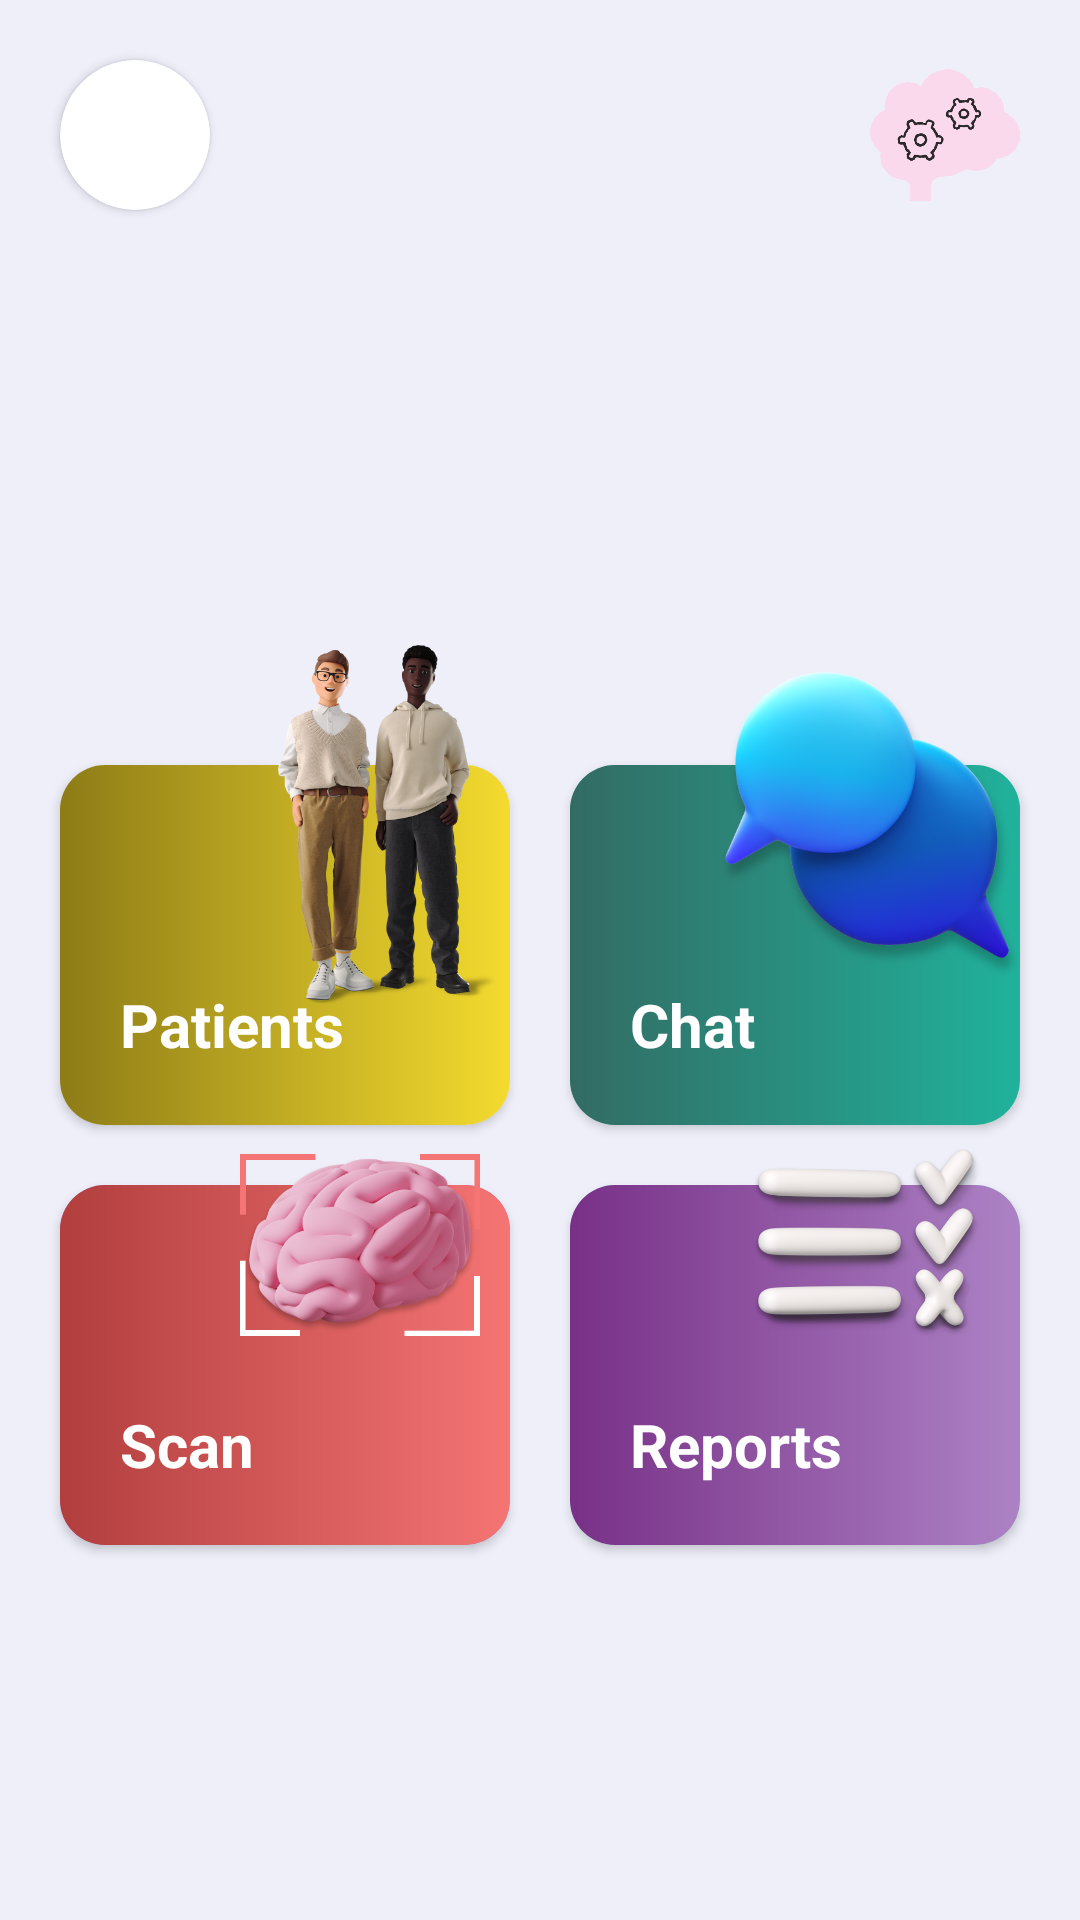

Android layout source for this screen:
<!-- AndroidManifest.xml: application theme Theme.BrainTumorDetection -->
<!-- res/layout/home.xml -->
<?xml version="1.0" encoding="utf-8"?>
<androidx.constraintlayout.widget.ConstraintLayout xmlns:android="http://schemas.android.com/apk/res/android"
    xmlns:tools="http://schemas.android.com/tools"
    android:layout_width="match_parent"
    android:layout_height="match_parent"
    xmlns:app="http://schemas.android.com/apk/res-auto"
    android:background="@color/background4">


    <androidx.cardview.widget.CardView
        android:id="@+id/card_img"
        android:layout_width="50sp"
        android:layout_height="50sp"
        app:layout_constraintStart_toStartOf="parent"
        app:layout_constraintTop_toTopOf="parent"
        app:cardBackgroundColor="@color/white"
        app:cardCornerRadius="100sp"
        android:layout_margin="20sp"
        >
        <androidx.constraintlayout.widget.ConstraintLayout
            android:layout_width="match_parent"
            android:layout_height="match_parent">
            <ImageView
                android:id="@+id/dr_img"
                android:layout_width="0dp"
                android:layout_height="0dp"
                app:layout_constraintEnd_toEndOf="parent"
                app:layout_constraintStart_toStartOf="parent"
                app:layout_constraintTop_toTopOf="parent"
                app:layout_constraintBottom_toBottomOf="parent"
                android:scaleType="fitXY"
                />
        </androidx.constraintlayout.widget.ConstraintLayout>

    </androidx.cardview.widget.CardView>


    <ImageView
        android:layout_width="50sp"
        android:layout_height="50sp"
        app:layout_constraintTop_toTopOf="@id/card_img"
        app:layout_constraintBottom_toBottomOf="@id/card_img"
        app:layout_constraintEnd_toEndOf="parent"
        android:layout_marginEnd="20sp"
        android:src="@drawable/not"
        />



    <TextView
        android:id="@+id/user_txt"
        android:layout_width="wrap_content"
        android:layout_height="wrap_content"
        app:layout_constraintStart_toEndOf="@id/card_img"
        app:layout_constraintTop_toTopOf="@id/card_img"
        app:layout_constraintBottom_toBottomOf="@id/card_img"
        android:layout_marginStart="20sp"
        android:text=""
        android:textStyle="bold"
        android:textColor="@color/black"
        android:textSize="14sp"
        />

    <TextView
        android:id="@+id/user2_txt"
        android:layout_width="wrap_content"
        android:layout_height="wrap_content"
        app:layout_constraintStart_toStartOf="@id/card_img"
        app:layout_constraintTop_toBottomOf="@id/card_img"
        android:layout_marginTop="50sp"
        android:text=""
        android:textStyle="bold"
        android:textColor="@color/black"
        android:textSize="26sp"
        />


    <androidx.cardview.widget.CardView
        android:id="@+id/cardh1"
        android:layout_width="0dp"
        android:layout_height="120sp"
        app:cardCornerRadius="15dp"
        android:layout_marginTop="100sp"
        android:layout_marginStart="20sp"
        app:layout_constraintStart_toStartOf="parent"
        app:layout_constraintEnd_toStartOf="@id/cardh3"
        app:layout_constraintTop_toBottomOf="@id/user2_txt"

        >
        <androidx.constraintlayout.widget.ConstraintLayout
            android:id="@+id/add_btn"
            android:layout_width="match_parent"
            android:layout_height="match_parent"
            android:background="@drawable/gradientc1"
            >

            <TextView
                android:id="@+id/pa_txt"
                android:layout_width="wrap_content"
                android:layout_height="wrap_content"
                app:layout_constraintStart_toStartOf="parent"
                app:layout_constraintBottom_toBottomOf="parent"
                android:layout_margin="20sp"
                android:textSize="20sp"
                android:textStyle="bold"
                android:text="Patients"
                android:textColor="@color/color22"
                />


        </androidx.constraintlayout.widget.ConstraintLayout>


    </androidx.cardview.widget.CardView>

    <androidx.cardview.widget.CardView
        android:id="@+id/cardh2"
        android:layout_width="0dp"
        android:layout_height="120sp"
        app:cardCornerRadius="15dp"
        android:layout_marginTop="20sp"
        app:layout_constraintStart_toStartOf="@id/cardh1"
        app:layout_constraintEnd_toEndOf="@id/cardh1"
        app:layout_constraintTop_toBottomOf="@id/cardh1"
        android:backgroundTint="#915fdc"
        >
        <androidx.constraintlayout.widget.ConstraintLayout
            android:id="@+id/scan_btn"
            android:layout_width="match_parent"
            android:layout_height="match_parent"
            android:background="@drawable/gradientc3"
            >

            <TextView
                android:layout_width="wrap_content"
                android:layout_height="wrap_content"
                app:layout_constraintStart_toStartOf="parent"
                app:layout_constraintBottom_toBottomOf="parent"
                android:layout_margin="20sp"
                android:textSize="20sp"
                android:textStyle="bold"
                android:text="Scan"
                android:textColor="@color/color22"
                />



        </androidx.constraintlayout.widget.ConstraintLayout>

    </androidx.cardview.widget.CardView>

    <androidx.cardview.widget.CardView
        android:id="@+id/cardh3"
        android:layout_width="0dp"
        android:layout_height="120sp"
        app:cardCornerRadius="15dp"
        android:layout_marginStart="20sp"
        android:layout_marginEnd="20sp"
        app:layout_constraintStart_toEndOf="@id/cardh1"
        app:layout_constraintEnd_toEndOf="parent"
        app:layout_constraintTop_toTopOf="@id/cardh1"
        android:backgroundTint="#5fdc89"
        >
        <androidx.constraintlayout.widget.ConstraintLayout
            android:id="@+id/chat_btn"
            android:layout_width="match_parent"
            android:layout_height="match_parent"
            android:background="@drawable/gradientc2">

            <TextView
                android:layout_width="wrap_content"
                android:layout_height="wrap_content"
                app:layout_constraintStart_toStartOf="parent"
                app:layout_constraintBottom_toBottomOf="parent"
                android:layout_margin="20sp"
                android:textSize="20sp"
                android:textStyle="bold"
                android:text="Chat"
                android:textColor="@color/color22"
                />



        </androidx.constraintlayout.widget.ConstraintLayout>
    </androidx.cardview.widget.CardView>

    <androidx.cardview.widget.CardView
        android:id="@+id/cardh4"
        android:layout_width="0dp"
        android:layout_height="120sp"
        app:cardCornerRadius="15dp"
        android:layout_marginTop="20sp"
        app:layout_constraintStart_toStartOf="@id/cardh3"
        app:layout_constraintEnd_toEndOf="@id/cardh3"
        app:layout_constraintTop_toBottomOf="@id/cardh3"
        android:backgroundTint="#5fdcdc"
        >
        <androidx.constraintlayout.widget.ConstraintLayout
            android:id="@+id/patients_btn"
            android:layout_width="match_parent"
            android:layout_height="match_parent"
            android:background="@drawable/gradientc4"
            >

            <TextView
                android:layout_width="wrap_content"
                android:layout_height="wrap_content"
                app:layout_constraintStart_toStartOf="parent"
                app:layout_constraintBottom_toBottomOf="parent"
                android:layout_margin="20sp"
                android:textSize="20sp"
                android:textStyle="bold"
                android:text="Reports"
                android:textColor="@color/color22"
                />


        </androidx.constraintlayout.widget.ConstraintLayout>
    </androidx.cardview.widget.CardView>

    <ImageView
        android:layout_width="80sp"
        android:layout_height="120sp"
        android:layout_marginBottom="40sp"
        android:src="@drawable/pati"
        android:elevation="2dp"
        app:layout_constraintBottom_toBottomOf="@id/cardh1"
        app:layout_constraintEnd_toEndOf="@id/cardh1"
        tools:ignore="NotSibling" />
    <ImageView
        android:layout_width="120sp"
        android:layout_height="120sp"
        android:layout_marginBottom="40sp"
        android:src="@drawable/cchat"
        android:elevation="2dp"
        android:layout_marginEnd="-10sp"
        app:layout_constraintBottom_toBottomOf="@id/cardh3"
        app:layout_constraintEnd_toEndOf="@id/cardh3" />
    <ImageView
        android:layout_width="80sp"
        android:layout_height="80sp"
        android:layout_marginBottom="60sp"
        android:layout_marginEnd="10sp"
        android:src="@drawable/sscan"
        android:elevation="2dp"

        app:layout_constraintBottom_toBottomOf="@id/cardh2"
        app:layout_constraintEnd_toEndOf="@id/cardh2" />

    <ImageView
        android:layout_width="80sp"
        android:layout_height="80sp"
        android:layout_marginBottom="60sp"
        android:layout_marginEnd="10sp"
        android:src="@drawable/rrep"
        android:elevation="2dp"

        app:layout_constraintBottom_toBottomOf="@id/cardh4"
        app:layout_constraintEnd_toEndOf="@id/cardh4" />




</androidx.constraintlayout.widget.ConstraintLayout>
<!-- resources referenced by this layout -->
<resources>
  <color name="background4">#efeffa</color>
  <color name="black">#FF000000</color>
  <color name="color22">#FFFFFF</color>
  <color name="white">#FFFFFFFF</color>
  <!-- drawable cchat: png bitmap (drawable, 152304 bytes) -->
  <!-- drawable gradientc1 (drawable-v24) -->
  <?xml version="1.0" encoding="UTF-8"?>
  <shape xmlns:android="http://schemas.android.com/apk/res/android" android:shape="rectangle" >
  
      <gradient
          android:angle="360"
          android:endColor="#f4db2f"
  
          android:startColor="#8d7c17"
          android:type="linear" />
  
      <corners
          android:radius="0dp"/>
  
  </shape>
  <!-- drawable gradientc2 (drawable-v24) -->
  <?xml version="1.0" encoding="UTF-8"?>
  <shape xmlns:android="http://schemas.android.com/apk/res/android" android:shape="rectangle" >
  
      <gradient
          android:angle="360"
          android:endColor="#20b29c"
  
          android:startColor="#336b63"
          android:type="linear" />
  
      <corners
          android:radius="0dp"/>
  
  </shape>
  <!-- drawable gradientc3 (drawable-v24) -->
  <?xml version="1.0" encoding="UTF-8"?>
  <shape xmlns:android="http://schemas.android.com/apk/res/android" android:shape="rectangle" >
  
      <gradient
          android:angle="360"
          android:endColor="#f57474"
  
          android:startColor="#b23e3e"
          android:type="linear" />
  
      <corners
          android:radius="0dp"/>
  
  </shape>
  <!-- drawable gradientc4 (drawable) -->
  <?xml version="1.0" encoding="UTF-8"?>
  <shape xmlns:android="http://schemas.android.com/apk/res/android" android:shape="rectangle" >
  
      <gradient
          android:angle="360"
          android:endColor="#ad82c5"
  
          android:startColor="#783087"
          android:type="linear" />
  
      <corners
          android:radius="0dp"/>
  
  </shape>
  <!-- drawable not: png bitmap (drawable, 43133 bytes) -->
  <!-- drawable pati: png bitmap (drawable, 260818 bytes) -->
  <!-- drawable rrep: png bitmap (drawable, 144408 bytes) -->
  <!-- drawable sscan: png bitmap (drawable, 92477 bytes) -->
  <style name="Theme.BrainTumorDetection" parent="Theme.MaterialComponents.DayNight.NoActionBar">
          
          <item name="colorPrimary">@color/purple_500</item>
          <item name="colorPrimaryVariant">@color/purple_700</item>
          <item name="colorOnPrimary">@color/white</item>
          
          <item name="colorSecondary">@color/teal_200</item>
          <item name="colorSecondaryVariant">@color/teal_700</item>
          <item name="colorOnSecondary">@color/black</item>
          
          <item name="android:statusBarColor" tools:targetApi="l">?attr/colorPrimaryVariant</item>
          
      </style>
  <color name="purple_500">#FF6200EE</color>
  <color name="purple_700">#FF3700B3</color>
  <color name="teal_200">#FF03DAC5</color>
  <color name="teal_700">#FF018786</color>
</resources>
